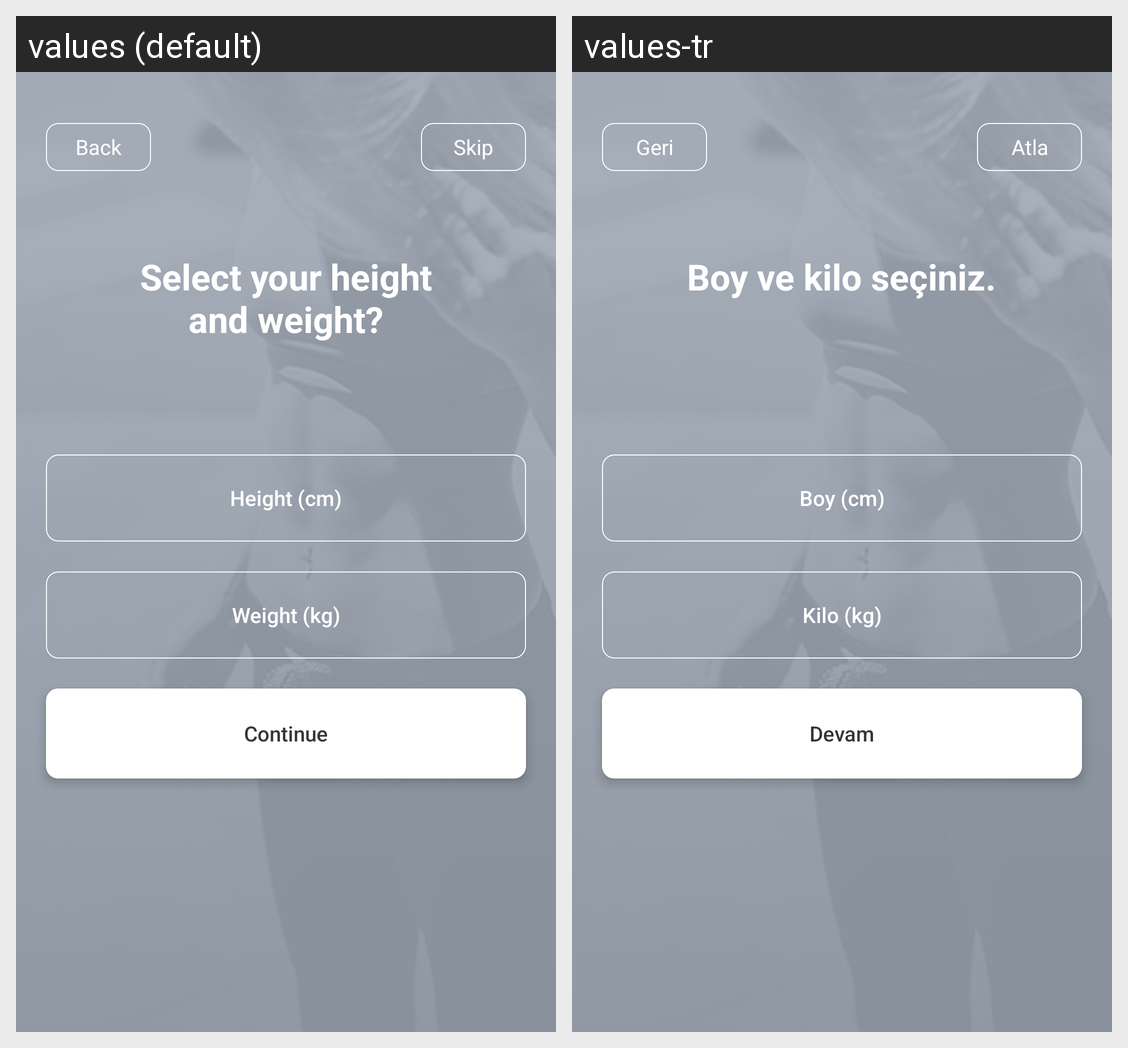

For this localized Android screen grid, give each drawn string resource with its value in every locale shown.
Android screen res/layout/fragment_goal_selection_4.xml rendered under 2 locales, left to right: values (default), values-tr. Device: Nexus 5 (rendered at 1080×1920; each locale shown at half size, 540×960, under a caption strip naming it); theme AppTheme.
Strings drawn on this screen, with the default value and each locale's value (text and hints the layout hard-codes, and strings that could not be matched under every locale, appear in the picture but are not listed):

back
  values: Back
  values-tr: Geri

skip
  values: Skip
  values-tr: Atla

goal_screen_4_title
  values: Select your height and weight?
  values-tr: Boy ve kilo seçiniz.

height_screen_4
  values: Height (cm)
  values-tr: Boy (cm)

weight_screen_4
  values: Weight (kg)
  values-tr: Kilo (kg)

continue_button
  values: Continue
  values-tr: Devam
